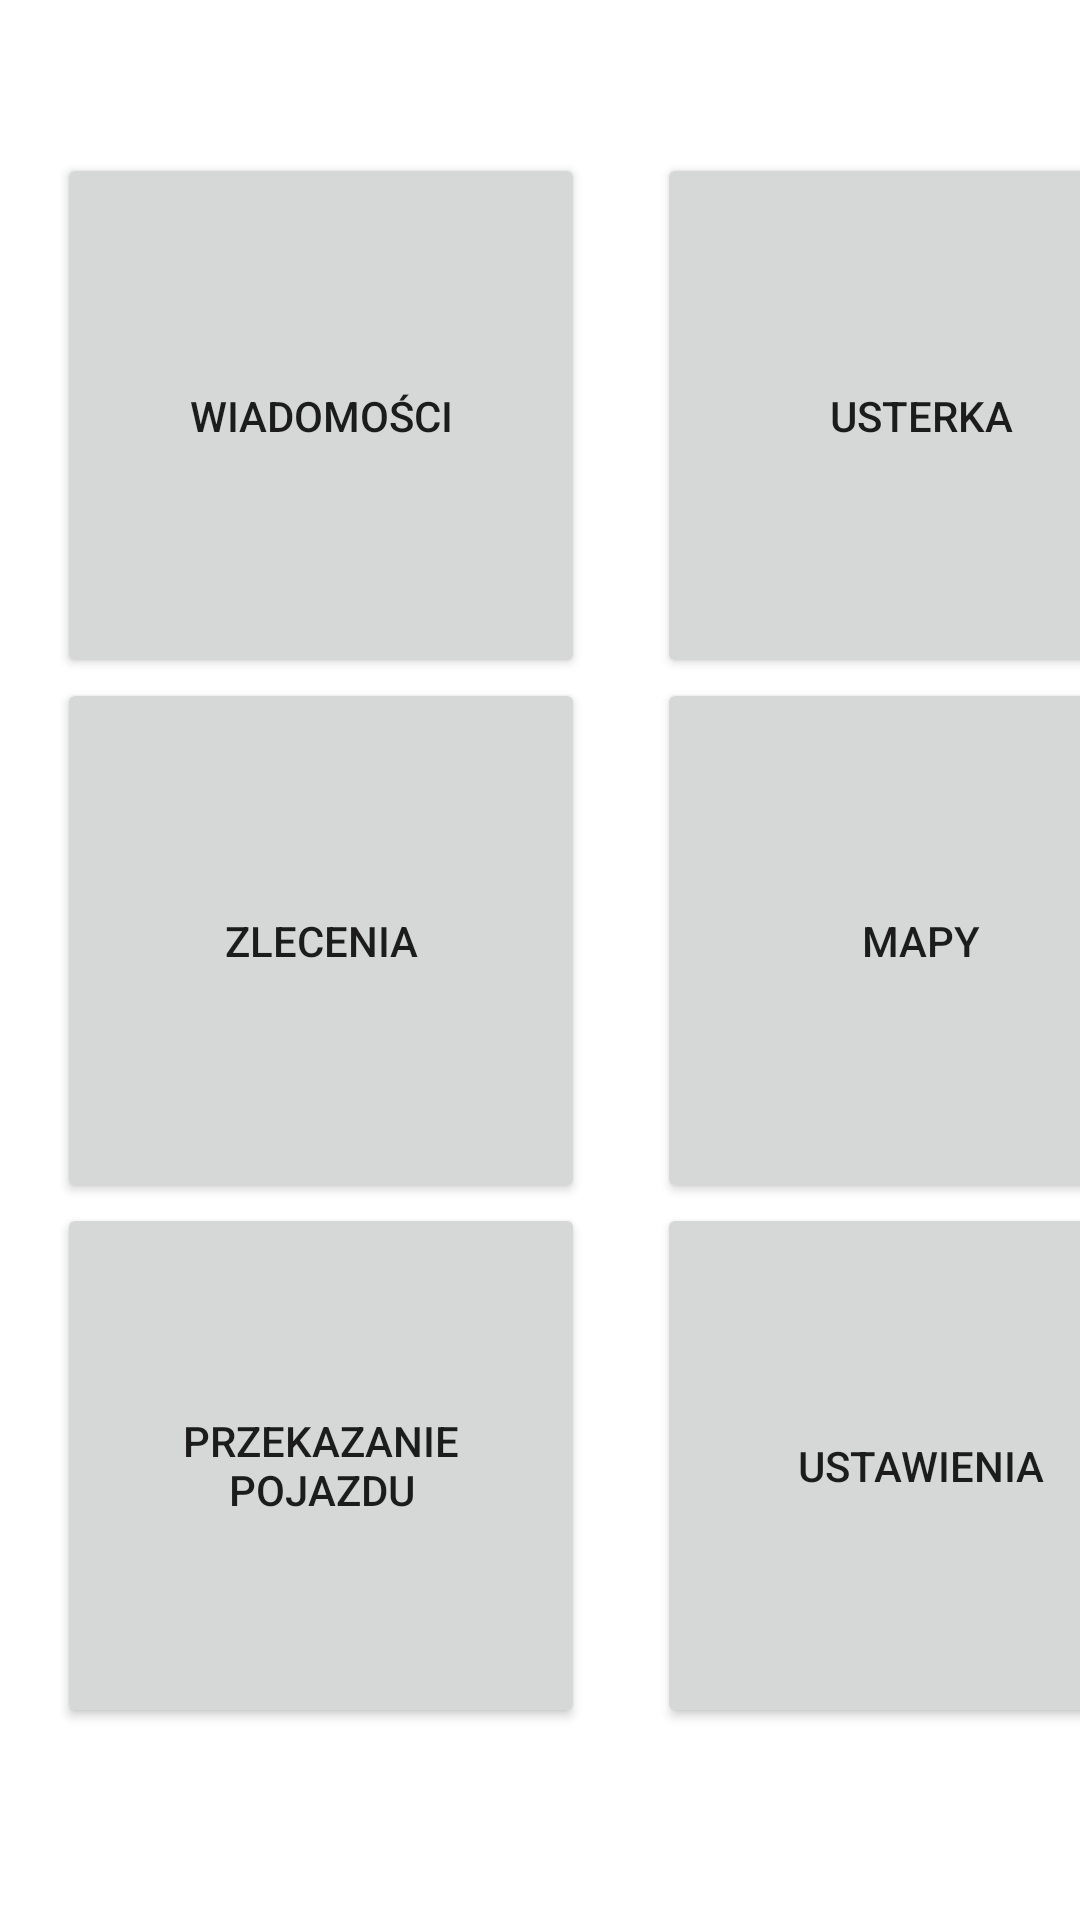

Here is an Android app screen rendered from its layout file. Give the layout XML and the strings, colors and styles it references.
<!-- AndroidManifest.xml: application theme Theme.PwsteProjekt -->
<!-- res/layout/activity_main.xml -->
<?xml version="1.0" encoding="utf-8"?>
<androidx.constraintlayout.widget.ConstraintLayout xmlns:android="http://schemas.android.com/apk/res/android"
    xmlns:app="http://schemas.android.com/apk/res-auto"
    xmlns:tools="http://schemas.android.com/tools"
    android:id="@+id/mainLayout"
    android:layout_width="match_parent"
    android:layout_height="match_parent"
    tools:context=".MainActivity">

    <androidx.constraintlayout.widget.Guideline
        android:id="@+id/guideline2"
        android:layout_width="wrap_content"
        android:layout_height="wrap_content"
        android:orientation="vertical"
        app:layout_constraintGuide_begin="19dp" />

    <androidx.constraintlayout.widget.Guideline
        android:id="@+id/guideline3"
        android:layout_width="wrap_content"
        android:layout_height="wrap_content"
        android:orientation="vertical"
        app:layout_constraintGuide_begin="395dp" />

    <androidx.constraintlayout.widget.Guideline
        android:id="@+id/guideline4"
        android:layout_width="wrap_content"
        android:layout_height="wrap_content"
        android:orientation="horizontal"
        app:layout_constraintGuide_begin="226dp" />

    <androidx.constraintlayout.widget.Guideline
        android:id="@+id/guideline5"
        android:layout_width="wrap_content"
        android:layout_height="wrap_content"
        android:orientation="horizontal"
        app:layout_constraintGuide_begin="401dp" />

    <Button
        android:id="@+id/button_ustawienia"
        android:layout_width="176dp"
        android:layout_height="175dp"
        android:paddingLeft="20dip"
        android:paddingRight="20dip"
        android:text="@string/but_ustawienia"
        app:cornerRadius="30dp"
        app:icon="@drawable/icons8_settings_64px"
        app:iconGravity="textTop"
        app:layout_constraintBottom_toBottomOf="parent"
        app:layout_constraintEnd_toStartOf="@+id/guideline3"
        app:layout_constraintTop_toTopOf="@+id/guideline5"
        app:layout_constraintVertical_bias="0.0" />

    <Button
        android:id="@+id/button_usterka"
        android:layout_width="176dp"
        android:layout_height="175dp"
        android:paddingLeft="20dip"
        android:paddingRight="20dip"
        android:text="@string/but_usterka"
        app:cornerRadius="30dp"
        app:icon="@drawable/icons8_wrench_64px"
        app:iconGravity="textTop"
        app:layout_constraintBottom_toTopOf="@+id/guideline4"
        app:layout_constraintEnd_toStartOf="@+id/guideline3"
        app:layout_constraintHorizontal_bias="1.0"
        app:layout_constraintStart_toEndOf="@+id/button_wiadomosci"
        app:layout_constraintTop_toTopOf="parent"
        app:layout_constraintVertical_bias="1.0" />

    <Button
        android:id="@+id/button_wiadomosci"
        android:layout_width="176dp"
        android:layout_height="175dp"
        android:paddingLeft="20dip"
        android:paddingRight="20dip"
        android:text="@string/but_wiadomosci"
        app:cornerRadius="30dp"
        app:icon="@drawable/icons8_secured_letter_64px"
        app:iconGravity="textTop"
        app:layout_constraintBottom_toTopOf="@+id/guideline4"
        app:layout_constraintStart_toStartOf="@+id/guideline2"
        app:layout_constraintTop_toTopOf="parent"
        app:layout_constraintVertical_bias="1.0" />

    <Button
        android:id="@+id/button_mapy"
        android:layout_width="176dp"
        android:layout_height="175dp"
        android:text="@string/but_mapy"
        app:cornerRadius="30dp"
        app:icon="@drawable/icons8_location_64px_1"
        app:iconGravity="textTop"
        app:layout_constraintBottom_toTopOf="@+id/guideline5"
        app:layout_constraintEnd_toStartOf="@+id/guideline3"
        app:layout_constraintTop_toTopOf="@+id/guideline4"
        app:layout_constraintVertical_bias="0.0" />

    <Button
        android:id="@+id/button_dokumenty"
        android:layout_width="176dp"
        android:layout_height="175dp"
        android:text="@string/but_dokumenty"
        app:cornerRadius="30dp"
        app:icon="@drawable/icons8_google_forms_64px_1"
        app:iconGravity="textTop"
        app:layout_constraintBottom_toBottomOf="parent"
        app:layout_constraintStart_toStartOf="@+id/guideline2"
        app:layout_constraintTop_toTopOf="@+id/guideline5"
        app:layout_constraintVertical_bias="0.0" />

    <Button
        android:id="@+id/button_zlecenia"
        android:layout_width="176dp"
        android:layout_height="175dp"
        android:text="@string/but_zlecenia"
        app:cornerRadius="30dp"
        app:icon="@drawable/icons8_truck_64px"
        app:iconGravity="textTop"
        app:layout_constraintBottom_toTopOf="@+id/guideline5"
        app:layout_constraintStart_toStartOf="@+id/guideline2"
        app:layout_constraintTop_toTopOf="@+id/guideline4"
        app:layout_constraintVertical_bias="0.0" />

</androidx.constraintlayout.widget.ConstraintLayout>
<!-- resources referenced by this layout -->
<resources>
  <!-- drawable icons8_google_forms_64px_1: png bitmap (drawable-v24, 731 bytes) -->
  <!-- drawable icons8_truck_64px: png bitmap (drawable-v24, 1456 bytes) -->
  <!-- drawable icons8_wrench_64px: png bitmap (drawable-v24, 1392 bytes) -->
  <string name="but_dokumenty">przekazanie pojazdu</string>
  <string name="but_mapy">mapy</string>
  <string name="but_ustawienia">ustawienia</string>
  <string name="but_usterka">usterka</string>
  <string name="but_wiadomosci">wiadomości</string>
  <string name="but_zlecenia">zlecenia</string>
  <style name="Theme.PwsteProjekt" parent="Theme.MaterialComponents.DayNight.DarkActionBar">
          
          <item name="colorPrimary">@color/purple_500</item>
          <item name="colorPrimaryVariant">@color/purple_700</item>
          <item name="colorOnPrimary">@color/white</item>
          
          <item name="colorSecondary">@color/teal_200</item>
          <item name="colorSecondaryVariant">@color/teal_700</item>
          <item name="colorOnSecondary">@color/black</item>
          
          <item name="android:statusBarColor" tools:targetApi="l">?attr/colorPrimaryVariant</item>
          
      </style>
  <!-- not gathered from this repository: default colours our renderer supplied (Android Studio template values) -->
  <color name="purple_500">#FF6200EE</color>
  <color name="purple_700">#FF3700B3</color>
  <color name="teal_200">#FF03DAC5</color>
  <color name="teal_700">#FF018786</color>
  <color name="black">#FF000000</color>
  <color name="white">#FFFFFFFF</color>
</resources>
